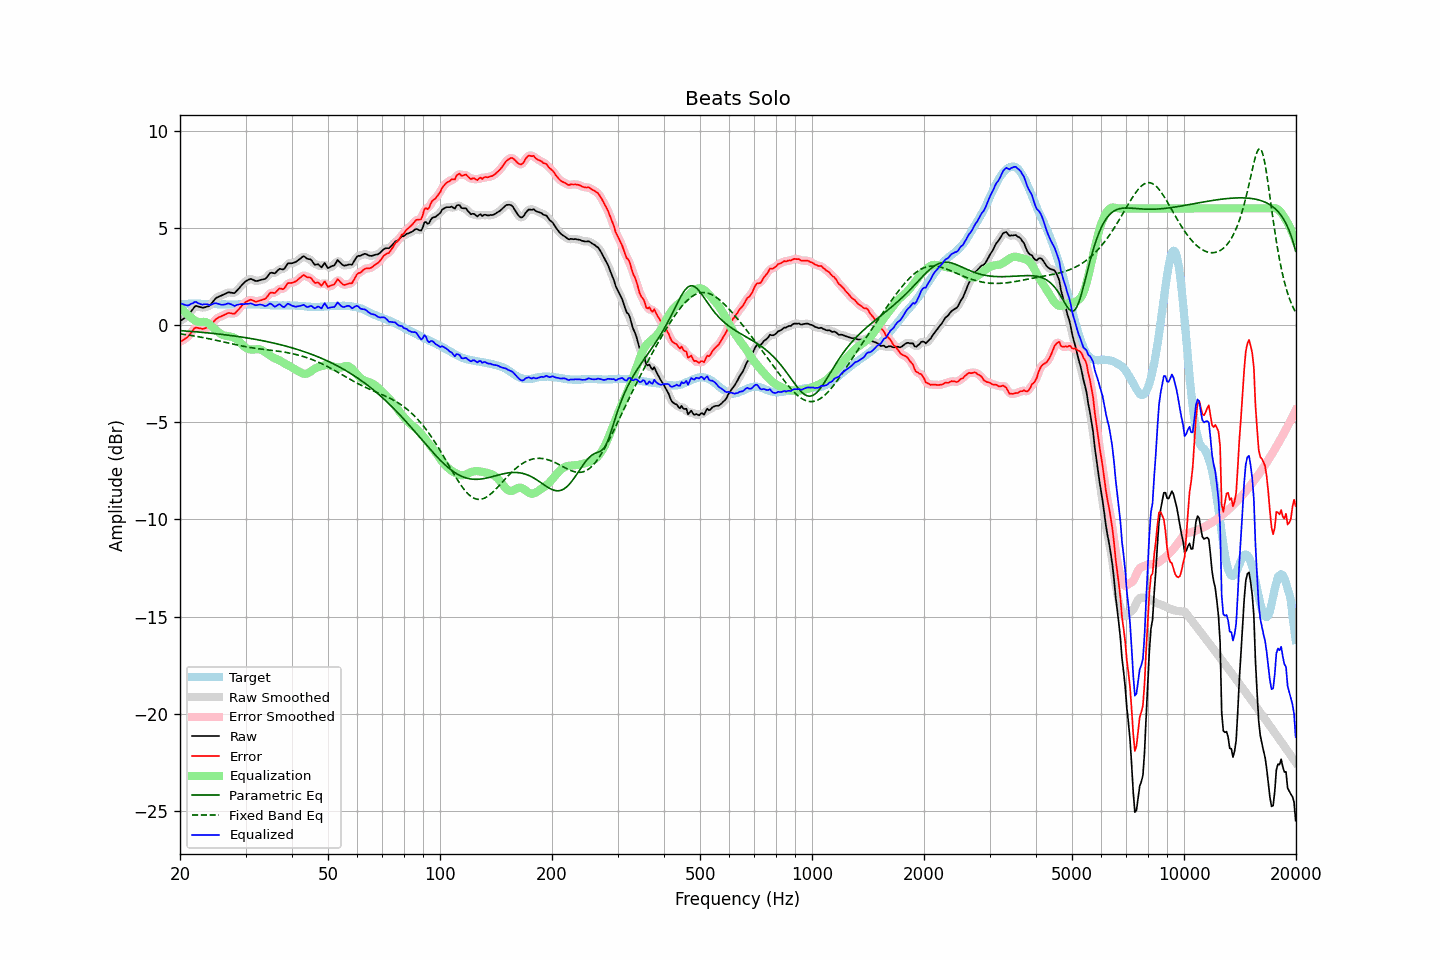

Data behind this chart, as committed beside it:
frequency, raw, error, smoothed, error_smoothed, equalization, parametric_eq, fixed_band_eq, equalized_raw, equalized_smoothed, target
20.00, 0.21, -0.86, 0.21, -0.86, 0.94, -0.29, -0.45, 1.15, 1.15, 1.06
20.20, 0.26, -0.82, 0.26, -0.82, 0.84, -0.29, -0.46, 1.10, 1.10, 1.07
20.40, 0.32, -0.77, 0.31, -0.77, 0.75, -0.30, -0.47, 1.07, 1.06, 1.08
20.61, 0.38, -0.71, 0.37, -0.72, 0.66, -0.30, -0.49, 1.04, 1.03, 1.08
20.81, 0.44, -0.66, 0.43, -0.66, 0.58, -0.31, -0.50, 1.02, 1.02, 1.09
21.02, 0.50, -0.60, 0.51, -0.58, 0.51, -0.32, -0.51, 1.00, 1.02, 1.09
21.23, 0.61, -0.50, 0.60, -0.50, 0.44, -0.32, -0.52, 1.05, 1.04, 1.10
21.44, 0.72, -0.38, 0.71, -0.39, 0.38, -0.33, -0.54, 1.10, 1.09, 1.10
21.66, 0.81, -0.29, 0.83, -0.27, 0.31, -0.33, -0.55, 1.12, 1.14, 1.10
21.87, 0.94, -0.16, 0.92, -0.19, 0.25, -0.34, -0.56, 1.18, 1.17, 1.10
22.09, 0.99, -0.13, 0.97, -0.14, 0.20, -0.35, -0.58, 1.19, 1.17, 1.11
22.31, 0.97, -0.15, 0.97, -0.13, 0.17, -0.36, -0.59, 1.14, 1.15, 1.11
22.54, 0.94, -0.16, 0.94, -0.16, 0.16, -0.36, -0.61, 1.10, 1.10, 1.10
22.76, 0.92, -0.17, 0.91, -0.18, 0.16, -0.37, -0.62, 1.07, 1.07, 1.09
22.99, 0.89, -0.20, 0.90, -0.19, 0.16, -0.38, -0.64, 1.05, 1.06, 1.09
23.22, 0.91, -0.18, 0.91, -0.18, 0.16, -0.39, -0.65, 1.07, 1.07, 1.09
23.45, 0.93, -0.15, 0.92, -0.16, 0.15, -0.39, -0.67, 1.08, 1.07, 1.08
23.69, 0.96, -0.12, 0.94, -0.13, 0.12, -0.40, -0.69, 1.07, 1.06, 1.08
23.92, 0.97, -0.11, 0.99, -0.09, 0.06, -0.41, -0.70, 1.03, 1.05, 1.08
24.16, 1.05, -0.03, 1.05, -0.03, -0.00, -0.42, -0.72, 1.04, 1.05, 1.08
24.40, 1.15, 0.07, 1.14, 0.07, -0.08, -0.43, -0.74, 1.07, 1.06, 1.08
24.65, 1.25, 0.17, 1.25, 0.17, -0.16, -0.43, -0.76, 1.09, 1.10, 1.08
24.89, 1.36, 0.28, 1.34, 0.27, -0.23, -0.44, -0.77, 1.13, 1.11, 1.08
25.14, 1.42, 0.34, 1.41, 0.34, -0.30, -0.45, -0.79, 1.11, 1.11, 1.08
25.39, 1.46, 0.39, 1.46, 0.39, -0.37, -0.46, -0.81, 1.08, 1.09, 1.07
25.65, 1.50, 0.43, 1.49, 0.43, -0.44, -0.47, -0.83, 1.06, 1.06, 1.07
25.91, 1.53, 0.46, 1.53, 0.47, -0.49, -0.48, -0.85, 1.04, 1.04, 1.06
26.16, 1.57, 0.50, 1.57, 0.50, -0.52, -0.49, -0.87, 1.05, 1.05, 1.06
26.43, 1.61, 0.54, 1.61, 0.55, -0.54, -0.50, -0.89, 1.06, 1.07, 1.06
26.69, 1.65, 0.58, 1.65, 0.59, -0.56, -0.51, -0.91, 1.09, 1.09, 1.06
26.96, 1.69, 0.62, 1.67, 0.61, -0.57, -0.52, -0.92, 1.12, 1.10, 1.06
27.23, 1.68, 0.61, 1.68, 0.62, -0.58, -0.53, -0.94, 1.09, 1.09, 1.06
27.50, 1.67, 0.61, 1.66, 0.60, -0.60, -0.54, -0.96, 1.06, 1.06, 1.06
27.77, 1.65, 0.59, 1.65, 0.59, -0.63, -0.55, -0.98, 1.02, 1.02, 1.06
28.05, 1.65, 0.59, 1.67, 0.61, -0.67, -0.57, -1.00, 0.98, 1.01, 1.06
28.33, 1.74, 0.68, 1.73, 0.67, -0.71, -0.58, -1.02, 1.02, 1.01, 1.06
28.62, 1.82, 0.77, 1.82, 0.76, -0.78, -0.59, -1.03, 1.05, 1.04, 1.06
28.90, 1.92, 0.85, 1.92, 0.86, -0.85, -0.60, -1.05, 1.07, 1.07, 1.07
29.19, 2.02, 0.95, 2.01, 0.95, -0.94, -0.61, -1.07, 1.08, 1.08, 1.07
29.48, 2.11, 1.04, 2.11, 1.04, -1.03, -0.63, -1.08, 1.08, 1.08, 1.07
29.78, 2.19, 1.11, 2.19, 1.12, -1.11, -0.64, -1.10, 1.08, 1.08, 1.07
30.08, 2.26, 1.19, 2.26, 1.18, -1.17, -0.65, -1.12, 1.09, 1.08, 1.07
30.38, 2.31, 1.23, 2.31, 1.24, -1.22, -0.67, -1.13, 1.09, 1.10, 1.07
30.68, 2.35, 1.28, 2.35, 1.28, -1.24, -0.68, -1.15, 1.10, 1.11, 1.07
30.99, 2.38, 1.31, 2.36, 1.29, -1.26, -0.69, -1.16, 1.12, 1.10, 1.07
31.30, 2.35, 1.28, 2.34, 1.27, -1.26, -0.71, -1.17, 1.09, 1.08, 1.07
31.61, 2.31, 1.24, 2.31, 1.24, -1.26, -0.72, -1.18, 1.05, 1.05, 1.07
31.93, 2.27, 1.20, 2.28, 1.22, -1.25, -0.74, -1.20, 1.02, 1.03, 1.07
32.24, 2.27, 1.21, 2.27, 1.21, -1.24, -0.75, -1.21, 1.03, 1.03, 1.05
32.57, 2.30, 1.24, 2.29, 1.24, -1.24, -0.77, -1.22, 1.05, 1.05, 1.05
32.89, 2.32, 1.26, 2.31, 1.27, -1.26, -0.78, -1.23, 1.06, 1.05, 1.05
33.22, 2.34, 1.30, 2.33, 1.29, -1.30, -0.80, -1.24, 1.04, 1.04, 1.04
33.55, 2.36, 1.32, 2.35, 1.31, -1.35, -0.82, -1.25, 1.01, 1.01, 1.04
33.89, 2.38, 1.35, 2.39, 1.36, -1.40, -0.83, -1.26, 0.98, 0.99, 1.03
34.23, 2.46, 1.43, 2.47, 1.44, -1.45, -0.85, -1.27, 1.00, 1.02, 1.03
34.57, 2.57, 1.54, 2.57, 1.54, -1.51, -0.87, -1.28, 1.06, 1.06, 1.02
34.92, 2.68, 1.65, 2.65, 1.63, -1.57, -0.88, -1.29, 1.11, 1.08, 1.02
35.27, 2.70, 1.68, 2.68, 1.66, -1.62, -0.90, -1.30, 1.07, 1.06, 1.02
35.62, 2.68, 1.66, 2.68, 1.66, -1.67, -0.92, -1.31, 1.00, 1.01, 1.02
35.97, 2.66, 1.64, 2.69, 1.68, -1.72, -0.94, -1.32, 0.94, 0.97, 1.02
... 635 more rows
